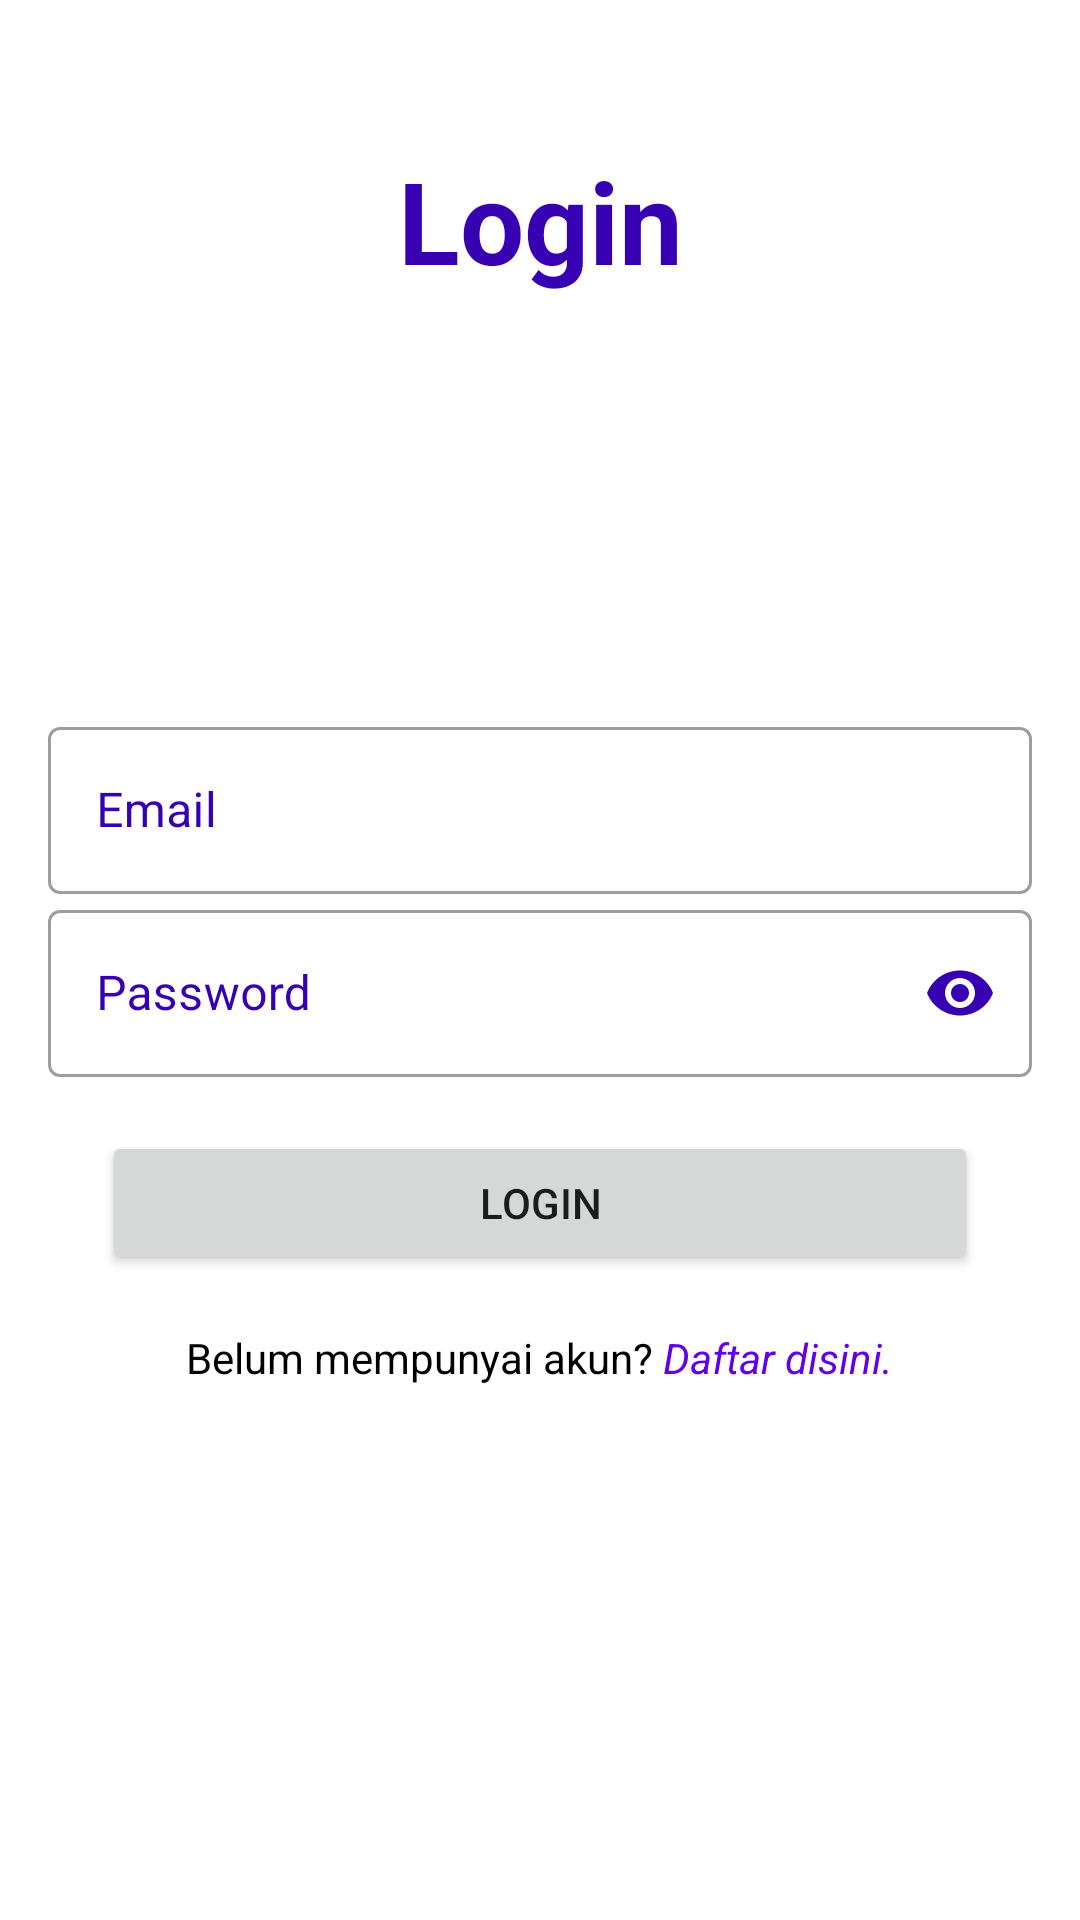

This screen was rendered from an Android layout file. Write that file and the resources it references.
<!-- AndroidManifest.xml: application theme Theme.KotlinIntermediate2 -->
<!-- res/layout/activity_login.xml -->
<?xml version="1.0" encoding="utf-8"?>
<androidx.constraintlayout.widget.ConstraintLayout
    xmlns:android="http://schemas.android.com/apk/res/android"
    xmlns:app="http://schemas.android.com/apk/res-auto"
    xmlns:tools="http://schemas.android.com/tools"
    android:layout_width="match_parent"
    android:layout_height="match_parent"
    tools:context=".view.auth.LoginActivity">

    <TextView
        android:id="@+id/textView"
        android:layout_width="match_parent"
        android:layout_height="wrap_content"
        android:layout_marginTop="48dp"
        android:gravity="center_horizontal"
        android:text="@string/login"
        android:textColor="@color/design_default_color_primary_variant"
        android:textSize="38sp"
        android:textStyle="bold"
        app:layout_constraintEnd_toEndOf="parent"
        app:layout_constraintHorizontal_bias="0.0"
        app:layout_constraintStart_toStartOf="parent"
        app:layout_constraintTop_toTopOf="parent" />

    <LinearLayout
        android:id="@+id/linearLayout"
        android:layout_width="match_parent"
        android:layout_height="wrap_content"
        android:layout_marginBottom="40dp"
        android:orientation="vertical"
        android:padding="16dp"
        app:layout_constraintBottom_toBottomOf="parent"
        app:layout_constraintEnd_toEndOf="parent"
        app:layout_constraintStart_toStartOf="parent"
        app:layout_constraintTop_toBottomOf="@+id/textView">


        <com.google.android.material.textfield.TextInputLayout
            android:id="@+id/edt_login_email"
            style="@style/Widget.MaterialComponents.TextInputLayout.OutlinedBox"
            android:layout_width="match_parent"
            android:layout_height="wrap_content"
            android:hint="@string/email"
            android:textColorHint="@color/design_default_color_primary_variant"
            app:endIconMode="clear_text"
            app:endIconTint="@color/design_default_color_primary_variant"
            app:startIconDrawable="@drawable/ic_email"
            app:startIconTint="@color/design_default_color_primary_variant">

            <com.google.android.material.textfield.TextInputEditText
                android:layout_width="match_parent"
                android:layout_height="wrap_content"
                android:inputType="text" />

        </com.google.android.material.textfield.TextInputLayout>

        <com.google.android.material.textfield.TextInputLayout
            android:id="@+id/edt_login_password"
            style="@style/Widget.MaterialComponents.TextInputLayout.OutlinedBox"
            android:layout_width="match_parent"
            android:layout_height="wrap_content"
            android:hint="@string/password"
            android:textColorHint="@color/design_default_color_primary_variant"
            app:endIconMode="password_toggle"
            app:endIconTint="@color/design_default_color_primary_variant"
            app:startIconDrawable="@drawable/ic_password"
            app:startIconTint="@color/design_default_color_primary_variant">

            <com.google.android.material.textfield.TextInputEditText
                android:layout_width="match_parent"
                android:layout_height="wrap_content"
                android:inputType="textPassword" />

        </com.google.android.material.textfield.TextInputLayout>

        <Button
            android:id="@+id/btn_login"
            android:layout_width="match_parent"
            android:layout_height="wrap_content"
            android:layout_gravity="center"
            android:layout_marginTop="24dp"
            android:layout_margin="18dp"
            android:text="@string/login" />

        <LinearLayout
            android:layout_width="wrap_content"
            android:layout_height="wrap_content"
            android:orientation="horizontal"
            android:layout_gravity="center_horizontal">

            <TextView
                android:layout_width="wrap_content"
                android:layout_height="wrap_content"
                android:text="Belum mempunyai akun? "
                android:textColor="@color/black"/>

            <TextView
                android:id="@+id/tv_login_daftar"
                android:layout_width="wrap_content"
                android:layout_height="wrap_content"
                android:text="Daftar disini."
                android:textStyle="italic"
                android:textColor="@color/design_default_color_primary"/>


        </LinearLayout>

    </LinearLayout>


</androidx.constraintlayout.widget.ConstraintLayout>
<!-- resources referenced by this layout -->
<resources>
  <string name="email">Email</string>
  <string name="login">Login</string>
  <string name="password">Password</string>
  <style name="Theme.KotlinIntermediate2" parent="Theme.MaterialComponents.DayNight.NoActionBar">
          
          <item name="colorPrimary">@color/purple_500</item>
          <item name="colorPrimaryVariant">@color/purple_700</item>
          <item name="colorOnPrimary">@color/white</item>
          
          <item name="colorSecondary">@color/teal_200</item>
          <item name="colorSecondaryVariant">@color/teal_700</item>
          <item name="colorOnSecondary">@color/black</item>
          
          <item name="android:statusBarColor" tools:targetApi="l">?attr/colorPrimaryVariant</item>
          
      </style>
  <!-- not gathered from this repository: default colours our renderer supplied (Android Studio template values) -->
  <color name="purple_500">#FF6200EE</color>
  <color name="purple_700">#FF3700B3</color>
  <color name="teal_200">#FF03DAC5</color>
  <color name="teal_700">#FF018786</color>
  <color name="black">#FF000000</color>
  <color name="white">#FFFFFFFF</color>
</resources>
